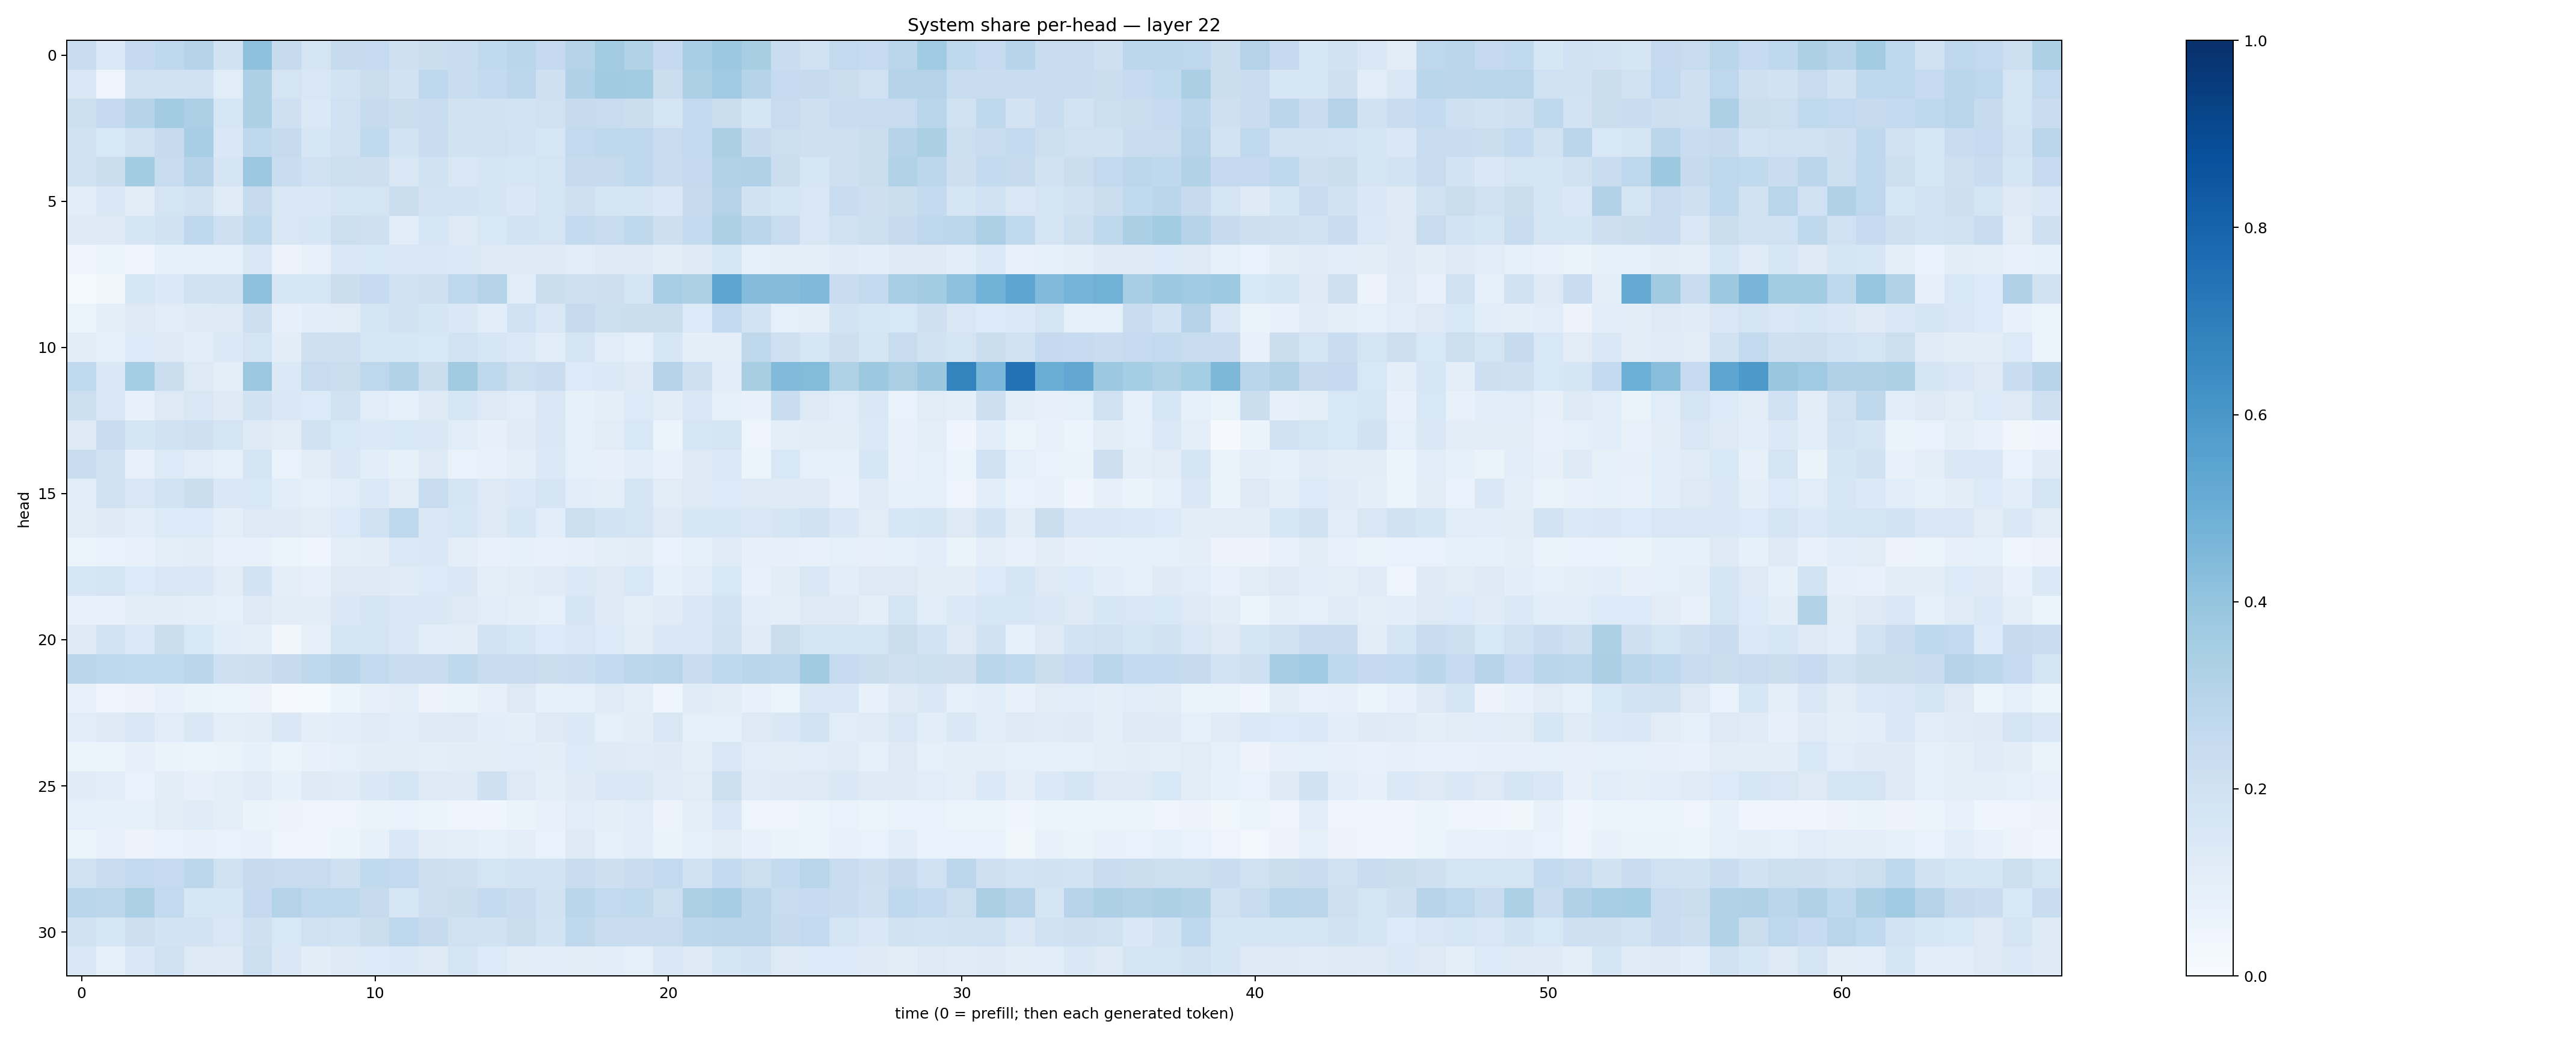

The table this chart was drawn from, first rows:
0.23228702, 0.1394616, 0.25119758, 0.2677719, 0.30325294, 0.19240065, 0.41043183, 0.24358715, 0.17787023, 0.24278626, 0.24856186, 0.21049306, 0.2260564, 0.2326707, 0.26185858, 0.28652564, 0.25070304, 0.30057797, 0.3583047, 0.30883357, 0.2504309, 0.34580213, 0.37893313, 0.34352472
0.1432, 0.05075, 0.1991, 0.1909, 0.2005, 0.1149, 0.3302, 0.173, 0.1514, 0.1839, 0.2243, 0.19, 0.2694, 0.2329, 0.2564, 0.2776, 0.2032, 0.3181, 0.3607, 0.3567, 0.2224, 0.331, 0.3685, 0.3025
0.2174, 0.2507, 0.3026, 0.3588, 0.326, 0.1634, 0.3263, 0.2056, 0.1394, 0.2005, 0.2441, 0.2223, 0.2334, 0.1899, 0.1896, 0.1868, 0.1981, 0.2436, 0.2412, 0.2191, 0.1733, 0.2588, 0.2231, 0.17
0.1884, 0.1528, 0.1961, 0.2433, 0.3464, 0.1442, 0.2685, 0.2432, 0.1625, 0.1997, 0.2622, 0.1862, 0.2292, 0.1892, 0.1962, 0.1839, 0.1633, 0.2589, 0.2731, 0.2742, 0.2366, 0.26, 0.3345, 0.2444
0.1942, 0.2256, 0.3586, 0.2363, 0.2993, 0.1691, 0.382, 0.2334, 0.2022, 0.2178, 0.2121, 0.1494, 0.1894, 0.1507, 0.169, 0.1623, 0.1785, 0.2444, 0.2444, 0.2661, 0.2294, 0.252, 0.3127, 0.32
0.1065, 0.1476, 0.1116, 0.1796, 0.1922, 0.1197, 0.2428, 0.1499, 0.1437, 0.1776, 0.1776, 0.2261, 0.1831, 0.1838, 0.1687, 0.1479, 0.1777, 0.2081, 0.1764, 0.1677, 0.1425, 0.2445, 0.3067, 0.195
0.1324, 0.1279, 0.1664, 0.1877, 0.2662, 0.2098, 0.2721, 0.149, 0.1621, 0.2149, 0.2044, 0.1157, 0.1627, 0.1308, 0.1561, 0.1855, 0.1736, 0.2554, 0.2346, 0.2731, 0.2124, 0.2555, 0.3244, 0.284
0.05021, 0.05311, 0.04979, 0.08362, 0.08307, 0.09092, 0.1516, 0.0561, 0.07649, 0.1467, 0.1531, 0.1452, 0.1409, 0.1383, 0.1299, 0.124, 0.1323, 0.1145, 0.1273, 0.1241, 0.1046, 0.1236, 0.1612, 0.09218
0.01293, 0.03745, 0.1577, 0.1374, 0.1912, 0.202, 0.4142, 0.1636, 0.1603, 0.2189, 0.2482, 0.1943, 0.2104, 0.2701, 0.2972, 0.1162, 0.2203, 0.2046, 0.2138, 0.176, 0.3454, 0.3299, 0.5366, 0.4373
0.06184, 0.1015, 0.1275, 0.1146, 0.1238, 0.1218, 0.2119, 0.0814, 0.109, 0.1132, 0.1677, 0.1948, 0.1692, 0.1408, 0.1078, 0.2005, 0.1476, 0.2443, 0.2172, 0.2258, 0.2207, 0.1354, 0.2582, 0.1862
0.1026, 0.09187, 0.1343, 0.1211, 0.1077, 0.1376, 0.1781, 0.1019, 0.2092, 0.2035, 0.1571, 0.158, 0.1549, 0.1837, 0.159, 0.1373, 0.1147, 0.1723, 0.1143, 0.09352, 0.1606, 0.1003, 0.1013, 0.2723
0.2643, 0.1435, 0.3541, 0.2222, 0.1251, 0.09689, 0.3815, 0.1397, 0.2363, 0.2227, 0.2744, 0.3094, 0.2193, 0.3621, 0.2717, 0.2154, 0.2284, 0.1352, 0.1371, 0.1232, 0.2997, 0.2091, 0.1067, 0.3404
0.2177, 0.147, 0.07428, 0.1272, 0.1487, 0.1227, 0.1917, 0.1442, 0.1332, 0.194, 0.1144, 0.09275, 0.124, 0.1616, 0.1255, 0.1137, 0.1508, 0.08233, 0.1012, 0.1329, 0.1019, 0.1414, 0.08856, 0.07673
0.1305, 0.2299, 0.1684, 0.189, 0.208, 0.1728, 0.1284, 0.1107, 0.1887, 0.1554, 0.1391, 0.1559, 0.1452, 0.1165, 0.07939, 0.1175, 0.1432, 0.09032, 0.111, 0.1542, 0.0592, 0.1631, 0.1773, 0.05064
0.2414, 0.1997, 0.07566, 0.1361, 0.1171, 0.09233, 0.1791, 0.06836, 0.1047, 0.147, 0.1086, 0.08474, 0.125, 0.06739, 0.07786, 0.0997, 0.1373, 0.08633, 0.07866, 0.1089, 0.07498, 0.129, 0.1373, 0.06059
0.1162, 0.1989, 0.1513, 0.1844, 0.2208, 0.1424, 0.155, 0.1055, 0.09136, 0.1165, 0.1396, 0.1111, 0.2417, 0.1646, 0.1306, 0.1386, 0.1703, 0.1055, 0.09981, 0.1688, 0.1116, 0.1309, 0.1356, 0.1269
0.1044, 0.1242, 0.107, 0.1362, 0.1365, 0.09826, 0.125, 0.1239, 0.11, 0.1332, 0.2002, 0.2671, 0.1463, 0.1596, 0.1255, 0.1571, 0.1078, 0.2158, 0.187, 0.177, 0.131, 0.1624, 0.1597, 0.1485
0.06227, 0.06797, 0.07696, 0.09833, 0.1052, 0.07722, 0.07781, 0.0535, 0.04651, 0.0985, 0.1019, 0.1372, 0.145, 0.101, 0.0729, 0.0844, 0.07748, 0.07907, 0.09855, 0.1041, 0.0695, 0.09169, 0.1189, 0.07931
0.1586, 0.1751, 0.1348, 0.1514, 0.1431, 0.1097, 0.1831, 0.09639, 0.081, 0.1289, 0.1264, 0.1198, 0.1339, 0.1439, 0.101, 0.1132, 0.1209, 0.1373, 0.1282, 0.1553, 0.0853, 0.1149, 0.1529, 0.07478
0.07091, 0.07497, 0.1032, 0.1035, 0.1006, 0.08969, 0.1264, 0.1031, 0.1026, 0.1437, 0.1656, 0.149, 0.1437, 0.1312, 0.1159, 0.1, 0.08629, 0.165, 0.1219, 0.1007, 0.1209, 0.1521, 0.1808, 0.1082
0.1214, 0.1851, 0.1379, 0.2242, 0.1526, 0.1058, 0.0997, 0.03456, 0.08093, 0.1705, 0.1791, 0.1505, 0.1061, 0.1054, 0.1829, 0.1616, 0.1331, 0.1503, 0.1361, 0.1035, 0.1465, 0.1512, 0.1976, 0.1182
0.2834, 0.2767, 0.2641, 0.2645, 0.2825, 0.2066, 0.2116, 0.246, 0.2732, 0.2955, 0.2609, 0.24, 0.2272, 0.2707, 0.2364, 0.2347, 0.2204, 0.2313, 0.2572, 0.2809, 0.2913, 0.2296, 0.2709, 0.2853
0.07224, 0.05011, 0.05855, 0.07788, 0.06476, 0.05412, 0.055, 0.01063, 0.01407, 0.05974, 0.07941, 0.09881, 0.0566, 0.06355, 0.08016, 0.1321, 0.08374, 0.08933, 0.119, 0.09871, 0.04519, 0.1194, 0.1031, 0.07718
0.1163, 0.1306, 0.1486, 0.1139, 0.1419, 0.09464, 0.1045, 0.1445, 0.09569, 0.1075, 0.1189, 0.1075, 0.1226, 0.1267, 0.1088, 0.09797, 0.1288, 0.1367, 0.09053, 0.1039, 0.1498, 0.0885, 0.09373, 0.1291
0.05898, 0.05272, 0.08128, 0.06279, 0.05999, 0.06416, 0.08404, 0.06111, 0.07378, 0.08648, 0.1019, 0.1128, 0.09653, 0.102, 0.105, 0.1144, 0.1045, 0.1331, 0.1211, 0.1196, 0.1234, 0.09899, 0.1517, 0.1134
0.1196, 0.1093, 0.06897, 0.1049, 0.08188, 0.1015, 0.1194, 0.0829, 0.1241, 0.119, 0.1419, 0.1699, 0.1251, 0.1324, 0.2067, 0.1302, 0.09888, 0.1221, 0.141, 0.1454, 0.1195, 0.1102, 0.2167, 0.119
0.08919, 0.08335, 0.08434, 0.1129, 0.1178, 0.09529, 0.0641, 0.05779, 0.0477, 0.05077, 0.06382, 0.06754, 0.06201, 0.0489, 0.04464, 0.06303, 0.07117, 0.1152, 0.09792, 0.1138, 0.05807, 0.09852, 0.1506, 0.05038
0.05378, 0.07037, 0.05833, 0.06902, 0.07344, 0.06905, 0.07754, 0.04709, 0.04596, 0.05333, 0.08564, 0.1407, 0.1034, 0.09856, 0.08438, 0.09466, 0.06927, 0.1283, 0.09152, 0.1076, 0.06622, 0.0867, 0.1113, 0.07503
0.1986, 0.2353, 0.26, 0.2493, 0.2802, 0.1973, 0.2445, 0.2382, 0.2405, 0.2078, 0.2619, 0.2583, 0.2148, 0.2109, 0.1731, 0.1841, 0.1856, 0.2319, 0.2136, 0.2303, 0.26, 0.2009, 0.2556, 0.2165
0.2877, 0.2802, 0.3316, 0.2581, 0.1613, 0.1614, 0.2519, 0.3056, 0.2744, 0.2722, 0.2423, 0.161, 0.213, 0.226, 0.2542, 0.2334, 0.1946, 0.2885, 0.2583, 0.2638, 0.217, 0.3244, 0.3487, 0.285
0.1912, 0.1587, 0.2132, 0.1868, 0.1815, 0.1497, 0.2085, 0.1552, 0.2027, 0.1841, 0.2202, 0.2737, 0.246, 0.1973, 0.1884, 0.2203, 0.1866, 0.2734, 0.2361, 0.2295, 0.2373, 0.2812, 0.2823, 0.2814
0.1438, 0.09166, 0.1412, 0.1994, 0.1286, 0.1213, 0.2166, 0.1447, 0.1045, 0.1286, 0.1332, 0.1382, 0.1297, 0.1766, 0.1336, 0.1035, 0.1072, 0.1118, 0.1062, 0.08974, 0.1482, 0.1306, 0.1707, 0.1862
